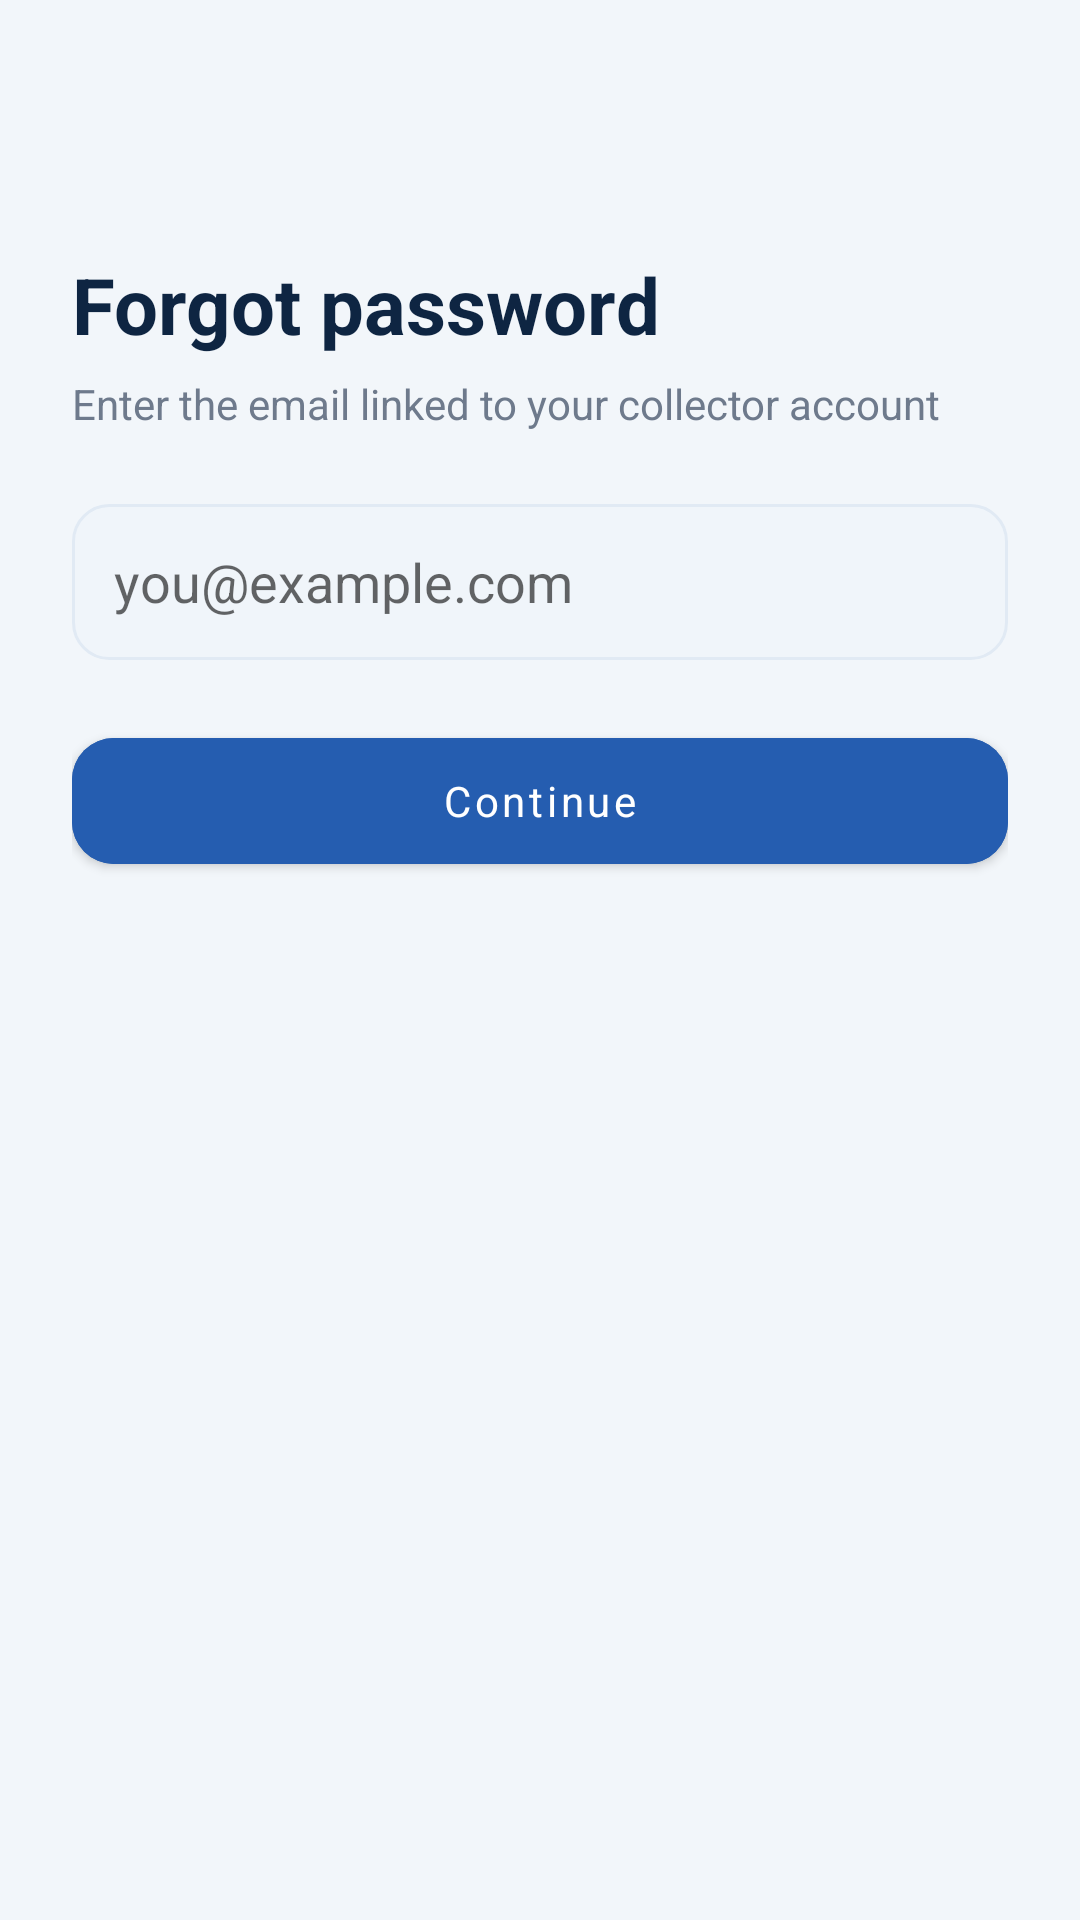

Produce the Android XML layout that renders to this screen, including the resource entries it uses.
<!-- AndroidManifest.xml: application theme Theme.CSUCensus -->
<!-- res/layout/activity_forgot_password.xml -->
<?xml version="1.0" encoding="utf-8"?>
<LinearLayout xmlns:android="http://schemas.android.com/apk/res/android"
    xmlns:app="http://schemas.android.com/apk/res-auto"
    android:layout_width="match_parent"
    android:layout_height="match_parent"
    android:orientation="vertical"
    android:background="@color/background"
    android:padding="24dp">
    <ImageButton
        android:id="@+id/btnBack"
        android:layout_width="44dp"
        android:layout_height="44dp"
        android:src="@drawable/ic_back"
        android:background="?attr/selectableItemBackgroundBorderless"
        app:tint="@color/navy"
        android:contentDescription="Back" />
    <TextView
        android:layout_width="wrap_content"
        android:layout_height="wrap_content"
        android:text="Forgot password"
        android:textSize="26sp"
        android:textStyle="bold"
        android:textColor="@color/navy"
        android:layout_marginTop="16dp" />
    <TextView
        android:layout_width="wrap_content"
        android:layout_height="wrap_content"
        android:text="Enter the email linked to your collector account"
        android:textColor="@color/muted"
        android:layout_marginTop="6dp" />
    <EditText
        android:id="@+id/etEmail"
        android:layout_width="match_parent"
        android:layout_height="52dp"
        android:hint="you@example.com"
        android:inputType="textEmailAddress"
        android:paddingHorizontal="14dp"
        android:background="@drawable/bg_input"
        android:layout_marginTop="24dp"
        android:textColor="@color/navy" />
    <com.google.android.material.button.MaterialButton
        android:id="@+id/btnContinue"
        android:layout_width="match_parent"
        android:layout_height="54dp"
        android:text="Continue"
        android:textAllCaps="false"
        android:backgroundTint="@color/blue"
        android:layout_marginTop="20dp"
        app:cornerRadius="14dp" />
</LinearLayout>
<!-- resources referenced by this layout -->
<resources>
  <color name="background">#F2F6FA</color>
  <color name="blue">#255DB0</color>
  <color name="muted">#6E7A8C</color>
  <color name="navy">#0E2542</color>
  <!-- drawable bg_input (drawable) -->
  <shape xmlns:android="http://schemas.android.com/apk/res/android"
      android:shape="rectangle">
  
      <solid android:color="#F0F5FA" />
  
      <corners
          android:radius="12dp" />
  
      <stroke
          android:width="1dp"
          android:color="#E1EAF4" />
  
  </shape>
  <style name="Theme.CSUCensus" parent="Theme.MaterialComponents.DayNight.NoActionBar">
          <item name="colorPrimary">@color/blue</item>
          <item name="colorPrimaryVariant">@color/blue_dark</item>
          <item name="colorSecondary">@color/green</item>
          <item name="colorOnPrimary">@color/white</item>
          <item name="android:fontFamily">sans-serif</item>
          <item name="android:windowLightStatusBar">true</item>
          <item name="android:statusBarColor">@android:color/transparent</item>
          <item name="android:navigationBarColor">@color/white</item>
          <item name="android:windowLightNavigationBar">true</item>
          <item name="android:windowBackground">@color/background</item>
      </style>
  <color name="blue_dark">#1E4A8C</color>
  <color name="green">#2A966B</color>
  <color name="white">#FFFFFF</color>
</resources>
